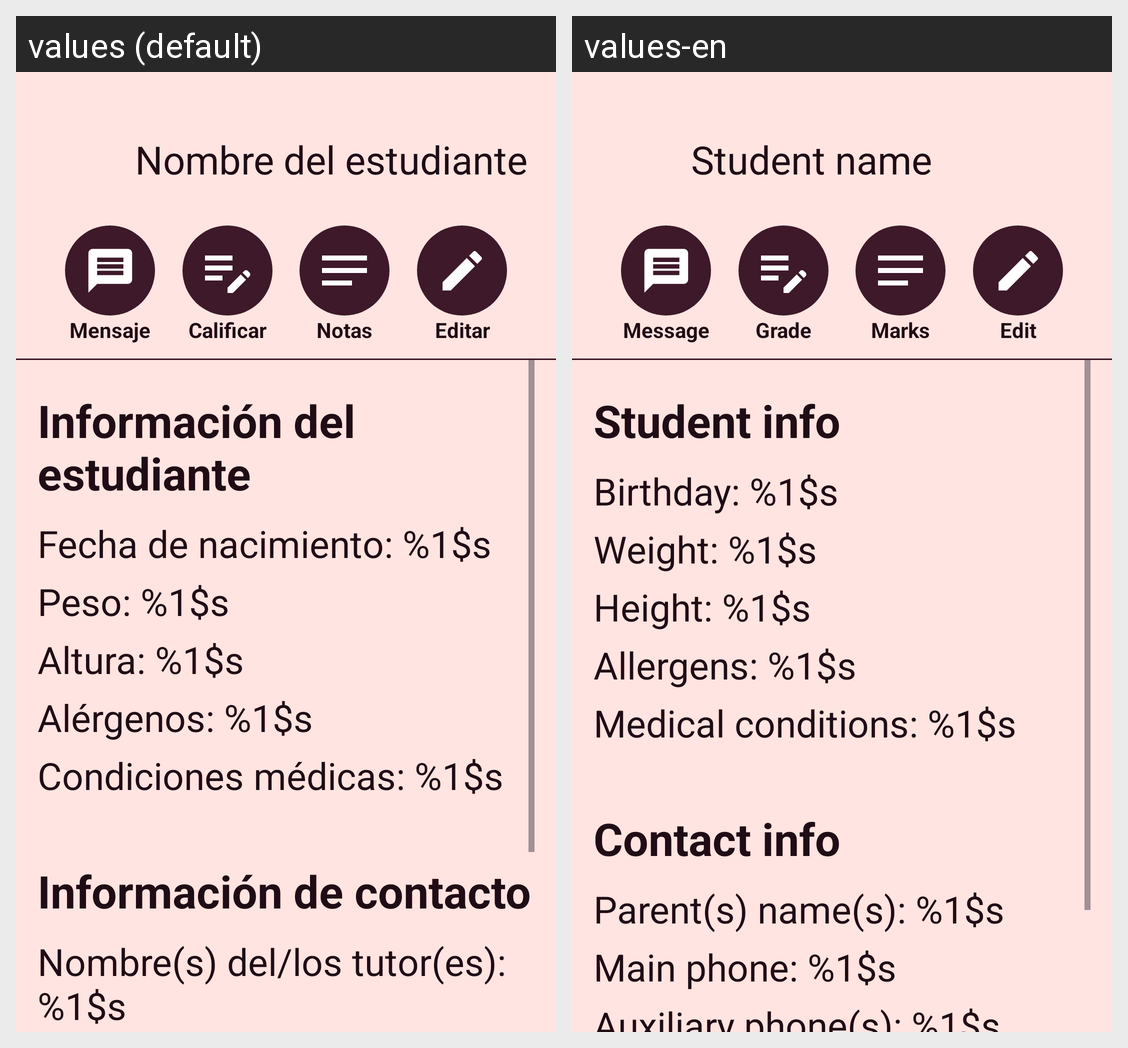

Strings drawn on this Android screen and how each of the app's shown locales translates them:
Android screen res/layout/student_fragment.xml rendered under 2 locales, left to right: values (default), values-en. Device: Nexus 5 (rendered at 1080×1920; each locale shown at half size, 540×960, under a caption strip naming it); theme Theme.Azalea.
Strings drawn on this screen, with the default value and each locale's value (text and hints the layout hard-codes, and strings that could not be matched under every locale, appear in the picture but are not listed):

student_name_text
  values: Nombre del estudiante
  values-en: Student name

student_send_message_button
  values: Mensaje
  values-en: Message

student_grade_mark_button
  values: Calificar
  values-en: Grade

student_show_grades_button
  values: Notas
  values-en: Marks

student_edit_student_button
  values: Editar
  values-en: Edit

student_info_text
  values: Información del estudiante
  values-en: Student info

student_birthday_text
  values: Fecha de nacimiento: %1$s
  values-en: Birthday: %1$s

student_weight_text
  values: Peso: %1$s
  values-en: Weight: %1$s

student_height_text
  values: Altura: %1$s
  values-en: Height: %1$s

student_allergens_text
  values: Alérgenos: %1$s
  values-en: Allergens: %1$s

student_medical_conditions_text
  values: Condiciones médicas: %1$s
  values-en: Medical conditions: %1$s

student_contact_info_text
  values: Información de contacto
  values-en: Contact info

student_parent_name_text
  values: Nombre(s) del/los tutor(es): %1$s
  values-en: Parent(s) name(s): %1$s
